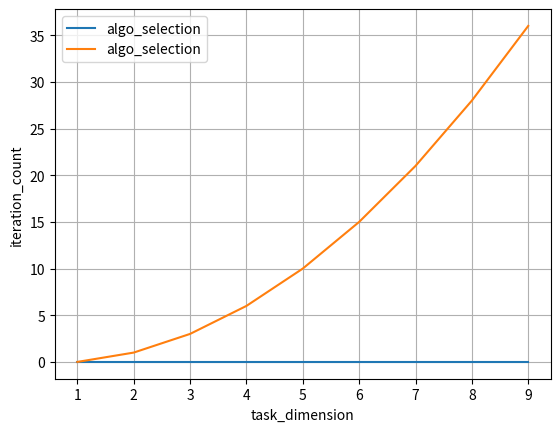

The matplotlib source for this figure:
#!/usr/bin/env python3

import copy
import time
import random
import matplotlib.pyplot as plt

class Sort:
	@staticmethod
	def algo_selection(l):
		iter_count = 0
		for i in range(len(l) - 1):
			# mark current index as index of min
			imin = i;

			# find min in the rest of list
			for j in range(i + 1, len(l)):
				iter_count += 1
				if(l[j] < l[imin]):
					imin = j;

			# swap current element and found min
			tmp = l[i]
			l[i] = l[imin]
			l[imin] = tmp
		return l, iter_count

class Benchmark():
	def __init__(self, N0=1, N=10):
		self.dimensions = [n for n in range(N0, N)]

		# collect all algorithms (static methods, named as 'algo_*') from Sort
		self.algorithms = []
		for property in dir(Sort):
			if property.startswith('algo_'):
				self.algorithms.append(property)

		self.algorithm_result_object = {
			'execution_time': [],
			'iteration_count': []
		}

		self.algorithm_results = {}
		for algorithm in self.algorithms:
			self.algorithm_results[algorithm] = copy.deepcopy(self.algorithm_result_object)

	def execute(self):
		for n in self.dimensions:
			l = [random.randrange(10*n) for x in range(n)]
			for algorithm in self.algorithms:

				# execute certain algorithm
				start_time = time.time()
				res = getattr(Sort, self.algorithms[0])(copy.copy(l))
				execution_time = time.time() - start_time

				# save algorithm's benchmark results
				self.algorithm_results[algorithm]['execution_time'].append(execution_time)
				self.algorithm_results[algorithm]['iteration_count'].append(res[1])

	def plot(self):
		for param in self.algorithm_result_object:
			for algorithm in self.algorithm_results:
				plt.plot(self.dimensions, self.algorithm_results[algorithm][param], label = algorithm)
			plt.xlabel('task_dimension')
			plt.ylabel(param)
			plt.grid(True)
			plt.legend()
			plt.show()

def main():
	benchmark = Benchmark()
	benchmark.execute()
	benchmark.plot()

if __name__ == '__main__':
	main()
